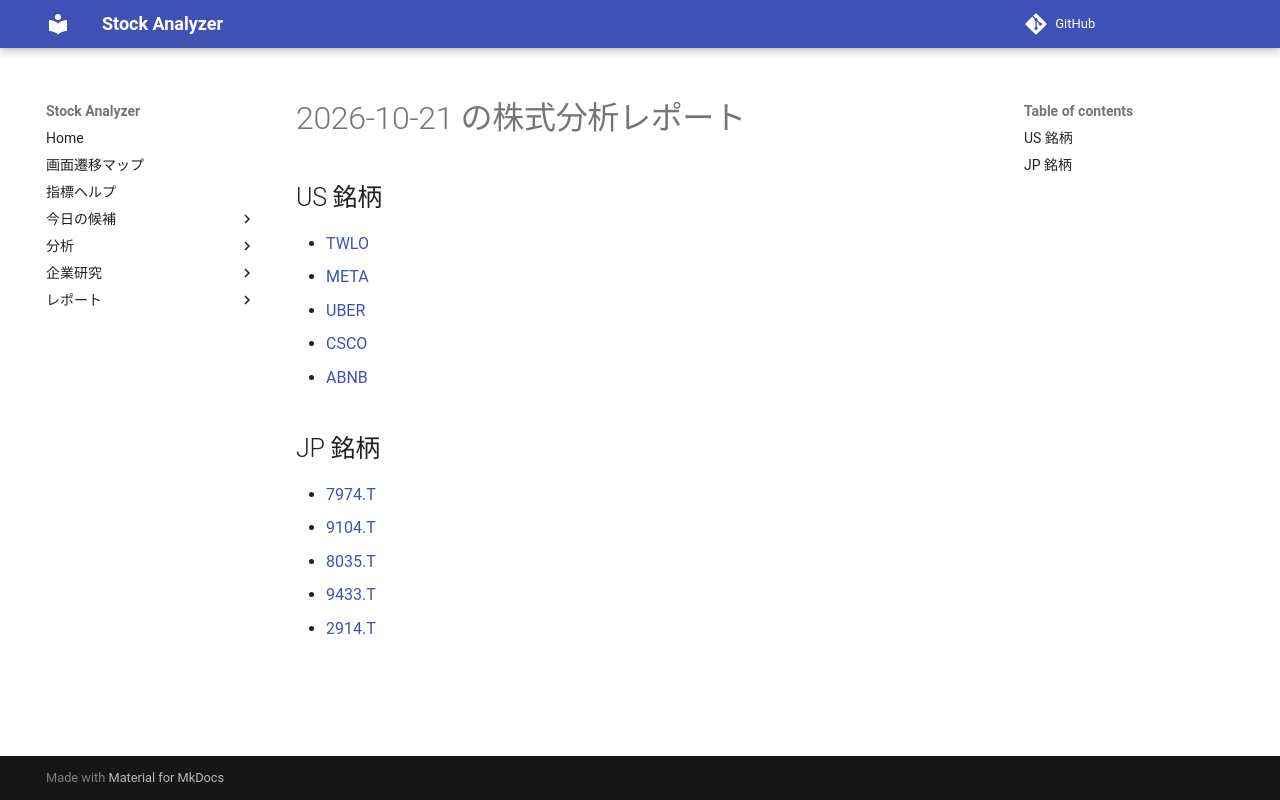

repository: Yumi-note/Making-APP · page: reports/2026-10-21/193755/index.html · generator: mkdocs

# 2026-10-21 の株式分析レポート

## US 銘柄

- [TWLO](TWLO.md)
- [META](META.md)
- [UBER](UBER.md)
- [CSCO](CSCO.md)
- [ABNB](ABNB.md)

## JP 銘柄

- [7974.T](7974_T.md)
- [9104.T](9104_T.md)
- [8035.T](8035_T.md)
- [9433.T](9433_T.md)
- [2914.T](2914_T.md)
